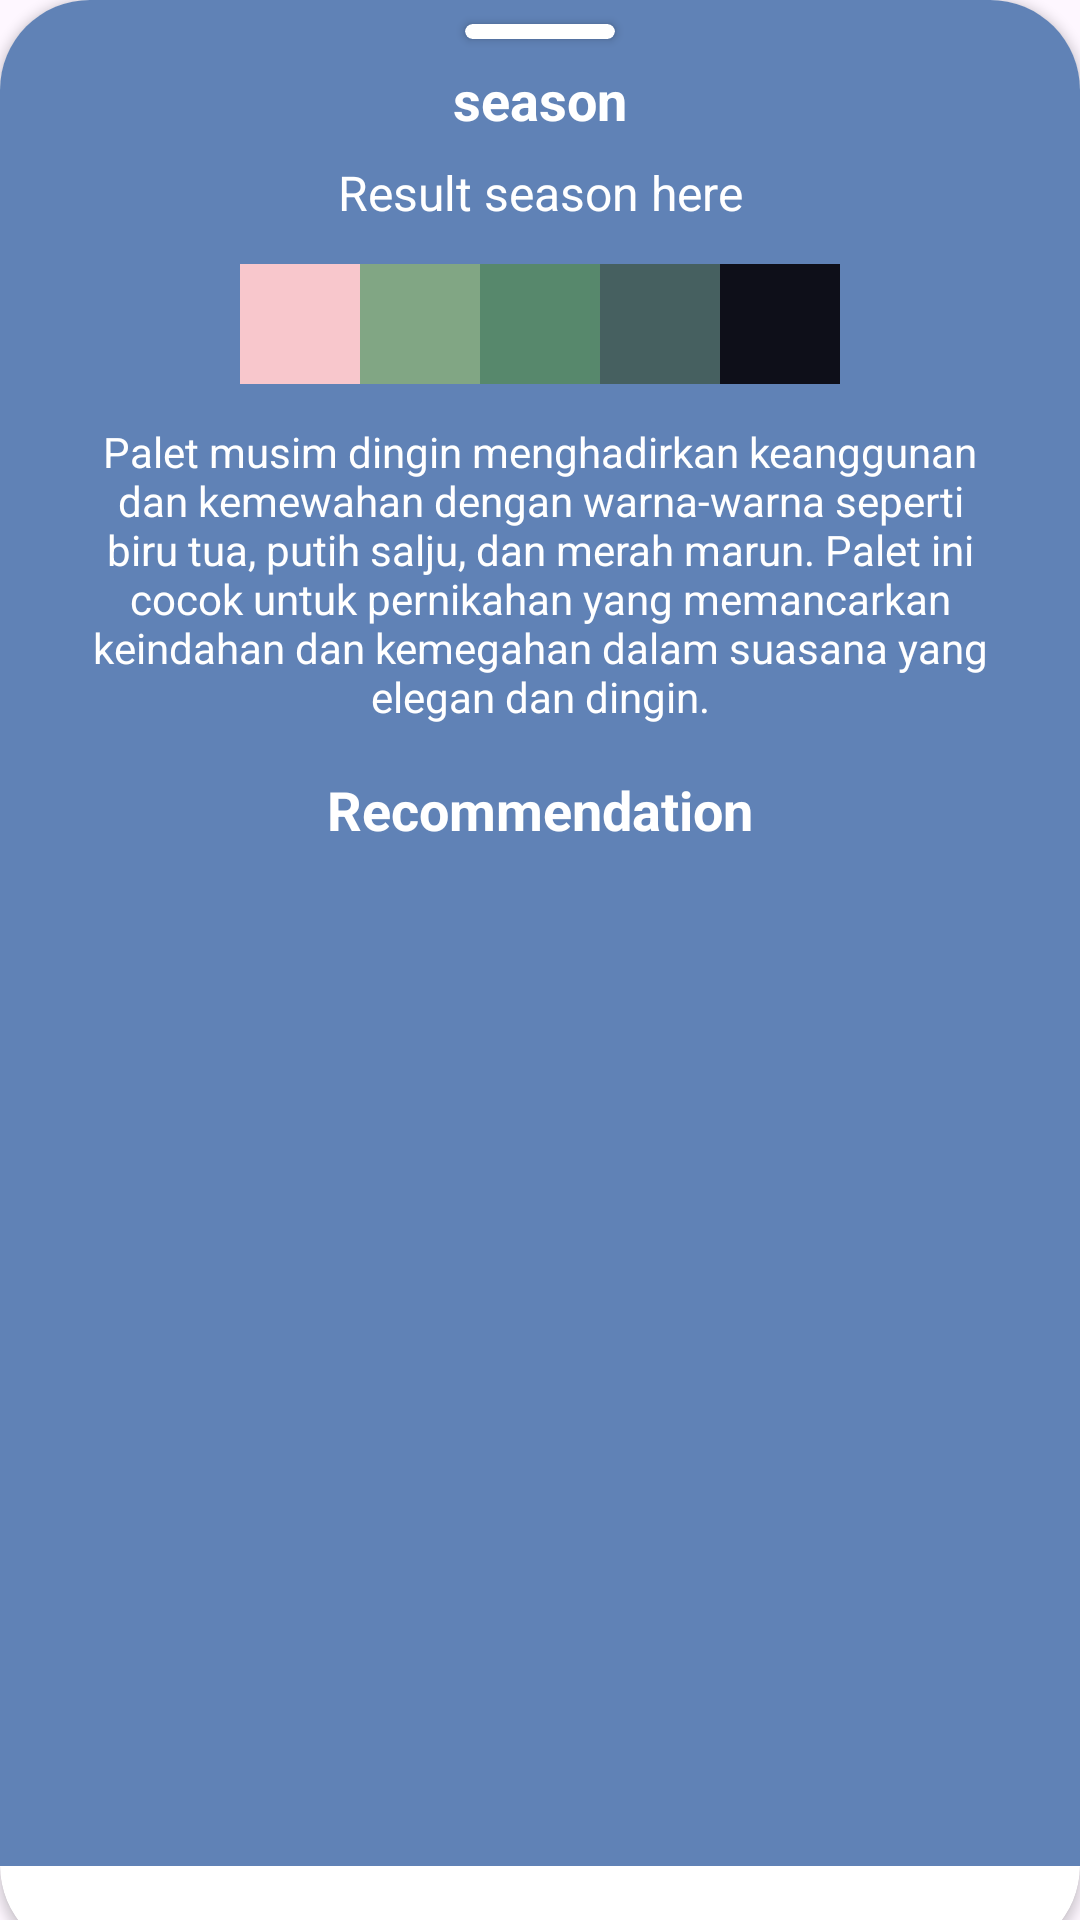

Android layout source for this screen:
<!-- AndroidManifest.xml: application theme Theme.WarnakuApp -->
<!-- res/layout/bottomsheet.xml -->
<?xml version="1.0" encoding="utf-8"?>
<LinearLayout xmlns:android="http://schemas.android.com/apk/res/android"
    xmlns:tools="http://schemas.android.com/tools"
    xmlns:app="http://schemas.android.com/apk/res-auto"
    android:orientation="vertical"
    android:layout_width="match_parent"
    android:layout_height="match_parent">

    <androidx.cardview.widget.CardView
        android:layout_width="match_parent"
        android:layout_height="wrap_content"
        android:layout_marginBottom="-30dp"
        app:cardCornerRadius="30dp">

        <RelativeLayout
            android:layout_width="match_parent"
            android:layout_height="match_parent"
            android:background="@color/glaucous"
            android:layout_marginBottom="30dp"
            tools:ignore="ExtraText">

            <androidx.cardview.widget.CardView
                android:id="@+id/horizontal_line"
                android:layout_width="50dp"
                android:layout_height="5dp"
                android:layout_marginTop="8dp"
                app:cardCornerRadius="10dp"
                android:layout_centerHorizontal="true"/>

            <TextView
                android:id="@+id/tv_season"
                android:layout_width="match_parent"
                android:layout_height="wrap_content"
                android:layout_below="@+id/horizontal_line"
                android:layout_marginTop="8dp"
                android:gravity="center"
                android:text="season"
                android:textColor="@color/white"
                android:textSize="18sp"
                android:textStyle="bold" />

            <TextView
                android:id="@+id/tv_result_season"
                android:layout_width="200dp"
                android:layout_height="wrap_content"
                android:layout_below="@+id/tv_season"
                android:layout_centerHorizontal="true"
                android:layout_marginTop="8dp"
                android:gravity="center"
                android:text="Result season here"
                android:textColor="@color/white"
                android:textSize="16sp"
                tools:ignore="TextContrastCheck" />

            <ImageView
                android:id="@+id/iv_color_pallete"
                android:layout_width="200dp"
                android:layout_height="50dp"
                android:layout_below="@+id/tv_result_season"
                android:layout_centerHorizontal="true"
                android:layout_marginTop="8dp"
                android:src="@drawable/color_pallete"
                tools:ignore="ContentDescription,ImageContrastCheck" />

            <TextView
                android:id="@+id/tv_color_pallete"
                android:layout_width="300dp"
                android:layout_height="wrap_content"
                android:layout_below="@+id/iv_color_pallete"
                android:layout_centerHorizontal="true"
                android:layout_marginTop="8dp"
                android:layout_marginBottom="8dp"
                android:gravity="center"
                android:text="Palet musim dingin menghadirkan keanggunan dan kemewahan dengan warna-warna seperti biru tua, putih salju, dan merah marun. Palet ini cocok untuk pernikahan yang memancarkan keindahan dan kemegahan dalam suasana yang elegan dan dingin."
                android:textColor="@color/white"
                tools:ignore="TextSizeCheck,TextContrastCheck" />

            <TextView
                android:id="@+id/tv_recommendation"
                android:layout_width="match_parent"
                android:layout_height="wrap_content"
                android:layout_below="@+id/tv_color_pallete"
                android:layout_marginTop="8dp"
                android:gravity="center"
                android:text="Recommendation"
                android:textColor="@color/white"
                android:textSize="18sp"
                android:textStyle="bold" />

            <androidx.recyclerview.widget.RecyclerView
                android:id="@+id/recyclerView"
                android:layout_width="match_parent"
                android:layout_height="340dp"
                android:layout_below="@+id/tv_recommendation"
                tools:listitem="@layout/item_colour"
                tools:ignore="TextSizeCheck" />

        </RelativeLayout>
    </androidx.cardview.widget.CardView>
</LinearLayout>
<!-- res/layout/item_colour.xml (included above) -->
<?xml version="1.0" encoding="utf-8"?>
<androidx.cardview.widget.CardView xmlns:android="http://schemas.android.com/apk/res/android"
    xmlns:tools="http://schemas.android.com/tools"
    android:layout_width="match_parent"
    android:layout_height="wrap_content"
    xmlns:app="http://schemas.android.com/apk/res-auto"
    android:layout_marginHorizontal="16dp"
    android:layout_marginVertical="16dp"
    app:cardCornerRadius="30dp">

    <androidx.constraintlayout.widget.ConstraintLayout
        android:layout_width="match_parent"
        android:layout_height="match_parent">

        <TextView
            android:id="@+id/tv_colour_name"
            android:layout_width="wrap_content"
            android:layout_height="wrap_content"
            android:layout_marginTop="16dp"
            android:text="Royal Blue"
            android:textSize="16dp"
            android:textStyle="bold"
            app:layout_constraintEnd_toStartOf="@+id/guideline3"
            app:layout_constraintStart_toStartOf="parent"
            app:layout_constraintTop_toTopOf="parent" />

        <TextView
            android:id="@+id/tv_color_code"
            android:layout_width="wrap_content"
            android:layout_height="wrap_content"
            android:text="#4169E1"
            android:textSize="16sp"
            app:layout_constraintEnd_toStartOf="@+id/guideline3"
            app:layout_constraintStart_toStartOf="parent"
            app:layout_constraintTop_toBottomOf="@+id/tv_colour_name" />

        <androidx.cardview.widget.CardView
            android:id="@+id/cv_color_code"
            android:layout_width="30dp"
            android:layout_height="30dp"
            android:layout_marginTop="8dp"
            app:cardBackgroundColor="#4169E1"
            app:layout_constraintEnd_toStartOf="@+id/guideline3"
            app:layout_constraintStart_toStartOf="parent"
            app:layout_constraintTop_toBottomOf="@+id/tv_color_code" />

        <TextView
            android:id="@+id/tv_description"
            android:layout_width="200dp"
            android:layout_height="wrap_content"
            android:layout_marginTop="16dp"
            android:minHeight="80dp"
            android:text="Royal Blue memberikan kesan anggun dan mewah, ideal untuk gaun pengantin yang megah."
            android:textSize="16sp"
            app:layout_constraintEnd_toEndOf="parent"
            app:layout_constraintStart_toStartOf="@+id/guideline3"
            app:layout_constraintTop_toTopOf="parent" />

        <androidx.constraintlayout.widget.Guideline
            android:id="@+id/guideline3"
            android:layout_width="wrap_content"
            android:layout_height="wrap_content"
            android:orientation="vertical"
            app:layout_constraintGuide_begin="135dp" />

        <ImageView
            android:id="@+id/result_image"
            android:layout_width="match_parent"
            android:layout_height="180dp"
            android:layout_marginStart="16dp"
            android:layout_marginTop="16dp"
            android:layout_marginEnd="16dp"
            android:layout_marginBottom="16dp"
            app:layout_constraintBottom_toBottomOf="parent"
            app:layout_constraintEnd_toEndOf="parent"
            app:layout_constraintStart_toStartOf="parent"
            app:layout_constraintTop_toBottomOf="@+id/tv_description"
            app:srcCompat="@drawable/ic_place_holder" />
    </androidx.constraintlayout.widget.ConstraintLayout>

</androidx.cardview.widget.CardView>
<!-- resources referenced by this layout -->
<resources>
  <color name="glaucous">#6082B6</color>
  <color name="white">#FFFFFFFF</color>
  <!-- drawable color_pallete: png bitmap (drawable, 821 bytes) -->
  <style name="Theme.WarnakuApp" parent="Base.Theme.WarnakuApp" />
  <style name="Base.Theme.WarnakuApp" parent="Theme.Material3.DayNight">
          
          
      </style>
</resources>
